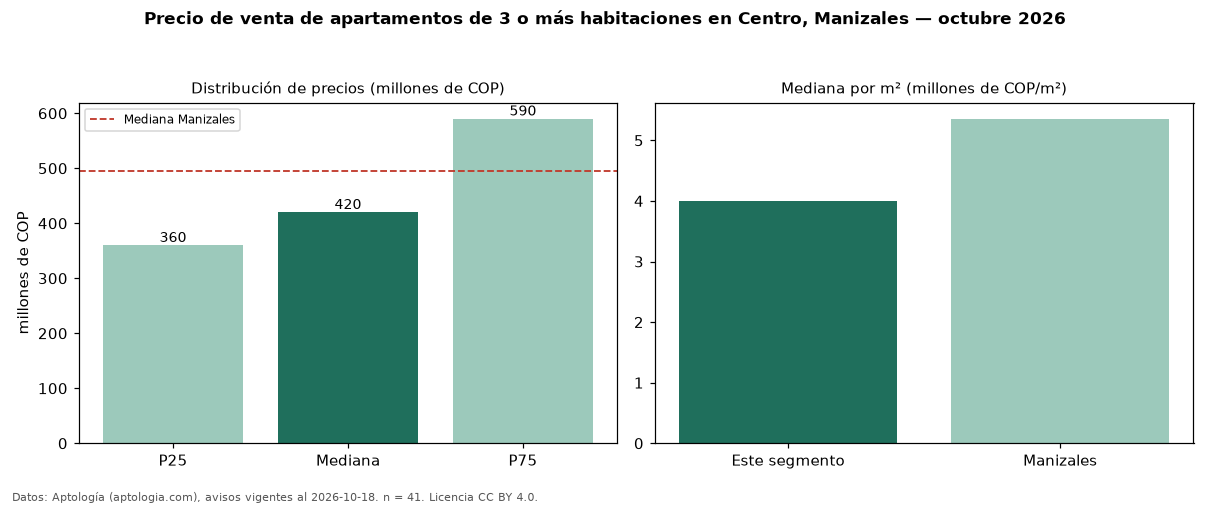

Data behind this chart, as committed beside it:
seccion, metrica, valor, moneda, n
precio, p25, 360000000, COP, 41
precio, mediana, 420000000, COP, 41
precio, p75, 590000000, COP, 41
precio, minimo, 220000000, COP, 41
precio, maximo, 850000000, COP, 41
m2, mediana_precio_m2, 4000000, COP, 33
m2, area_mediana_m2, 117.0, m2, 33
admin, mediana_admin_mes, 311000, COP, 22
banos, mediana_banos, 2.0, , 
parqueadero, pct_con_parqueadero, 46.3, %, 41
estrato, estrato_mas_frecuente, 3, , 41
habitaciones, 3+, 420000000, COP, 41
ciudad, mediana_ciudad_referencia, 495000000, COP, 
ciudad, mediana_m2_ciudad, 5355737, COP, 
fuente, fecha_datos, 2026-10-18, , 
fuente, atribucion, https://www.aptologia.com/venta/manizale…, , 
fuente, licencia, CC BY 4.0, , 
